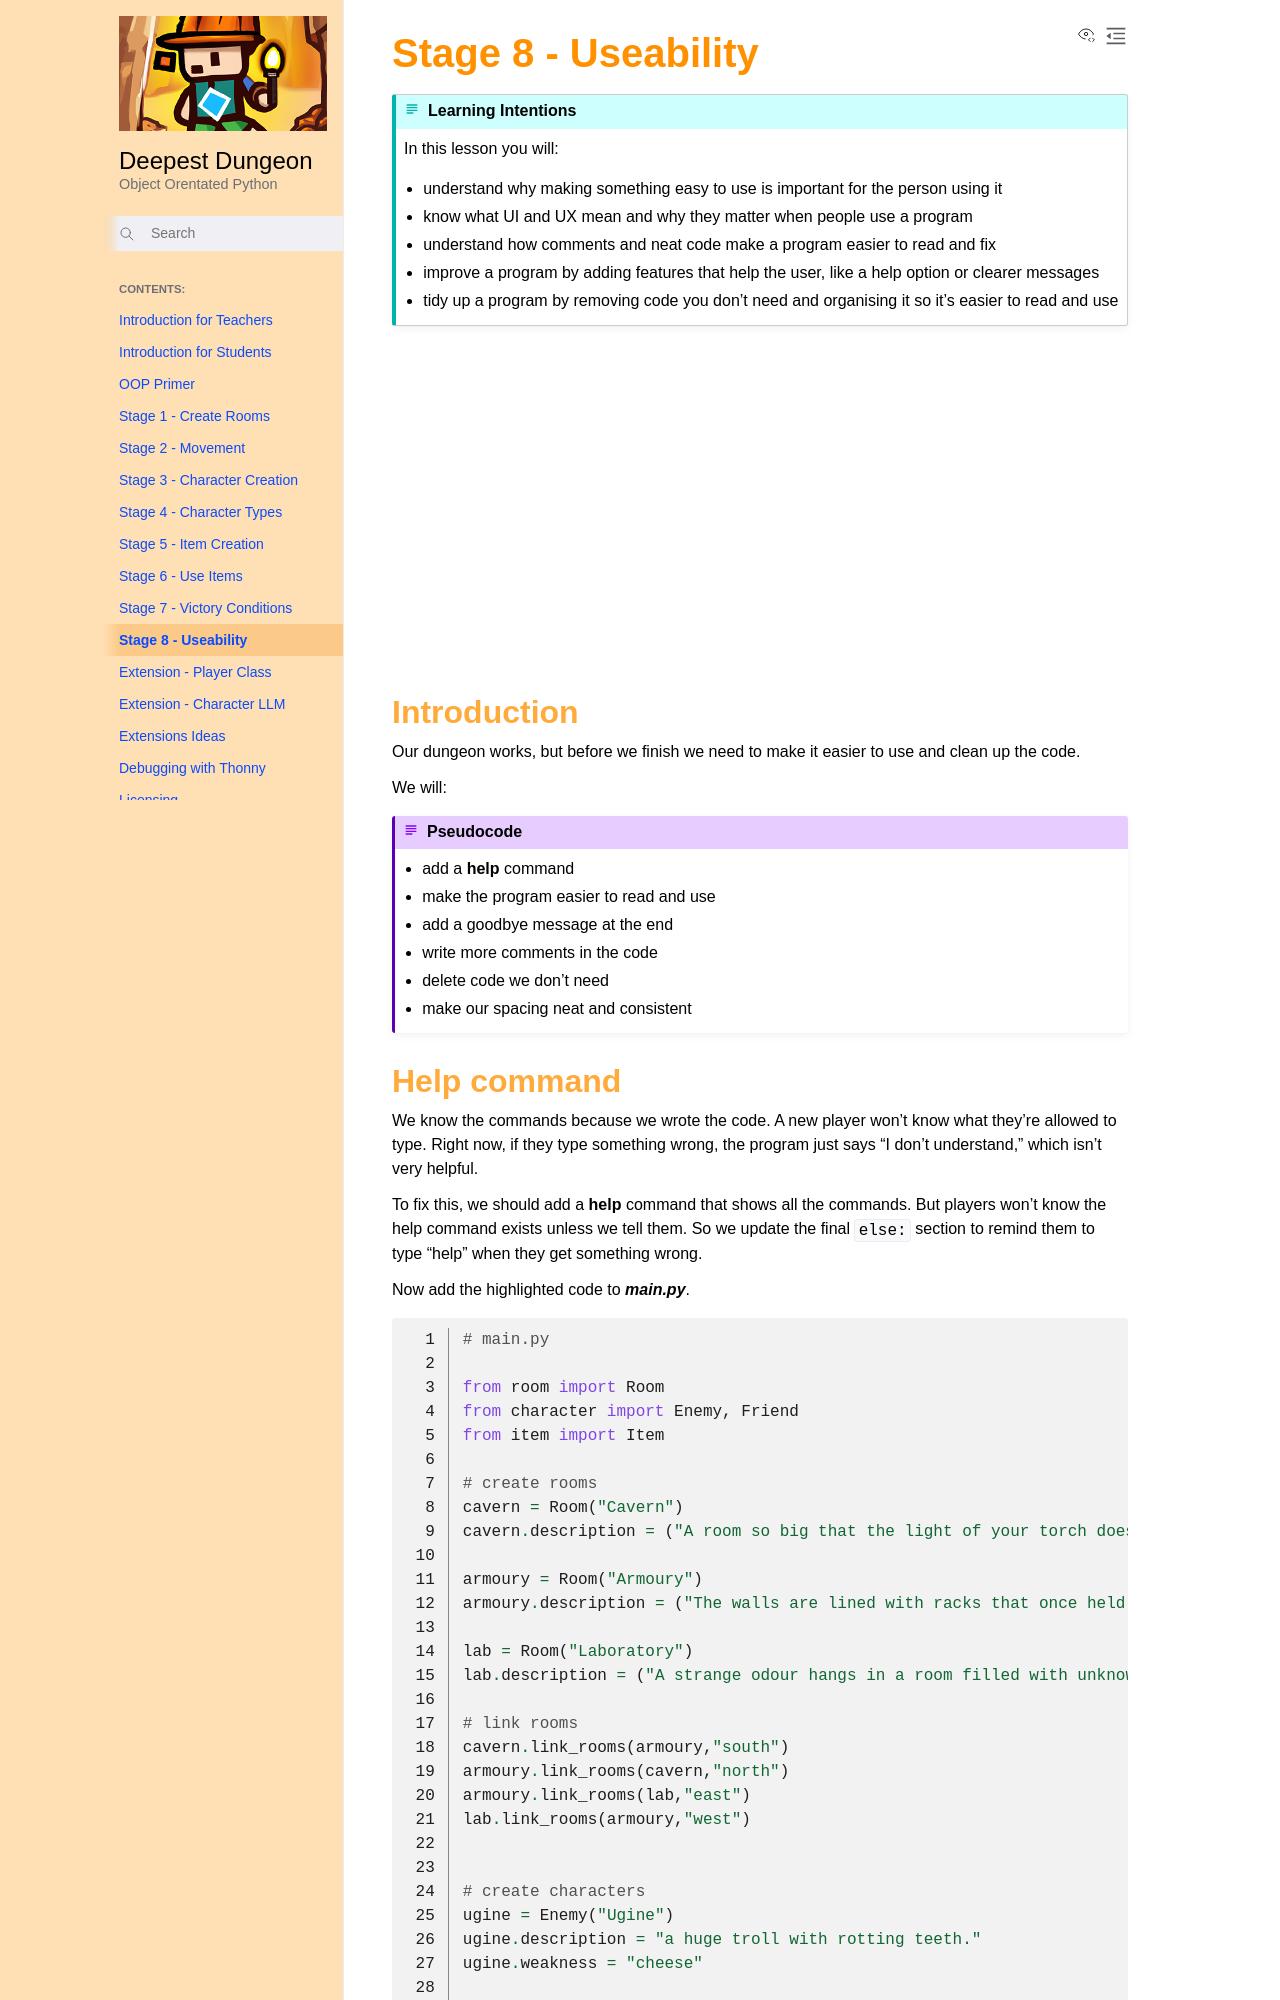

repository: DamoM73/python-oop-with-deepest-dungeon · page: stage_8.html · generator: sphinx

# Stage 8 - Useability

```{topic} Learning Intentions
In this lesson you will:
* understand why making something easy to use is important for the person using it
* know what UI and UX mean and why they matter when people use a program
* understand how comments and neat code make a program easier to read and fix
* improve a program by adding features that help the user, like a help option or clearer messages
* tidy up a program by removing code you don’t need and organising it so it’s easier to read and use
```

<iframe width="560" height="315" src="https://www.youtube-nocookie.com/embed/lHSCfn0U45k" title="YouTube video player" frameborder="0" allow="accelerometer; autoplay; clipboard-write; encrypted-media; gyroscope; picture-in-picture; web-share" allowfullscreen></iframe>

## Introduction

Our dungeon works, but before we finish we need to make it easier to use and clean up the code.

We will:

```{pseudocode} Pseudocode
* add a **help** command
* make the program easier to read and use
* add a goodbye message at the end
* write more comments in the code
* delete code we don’t need
* make our spacing neat and consistent
```
